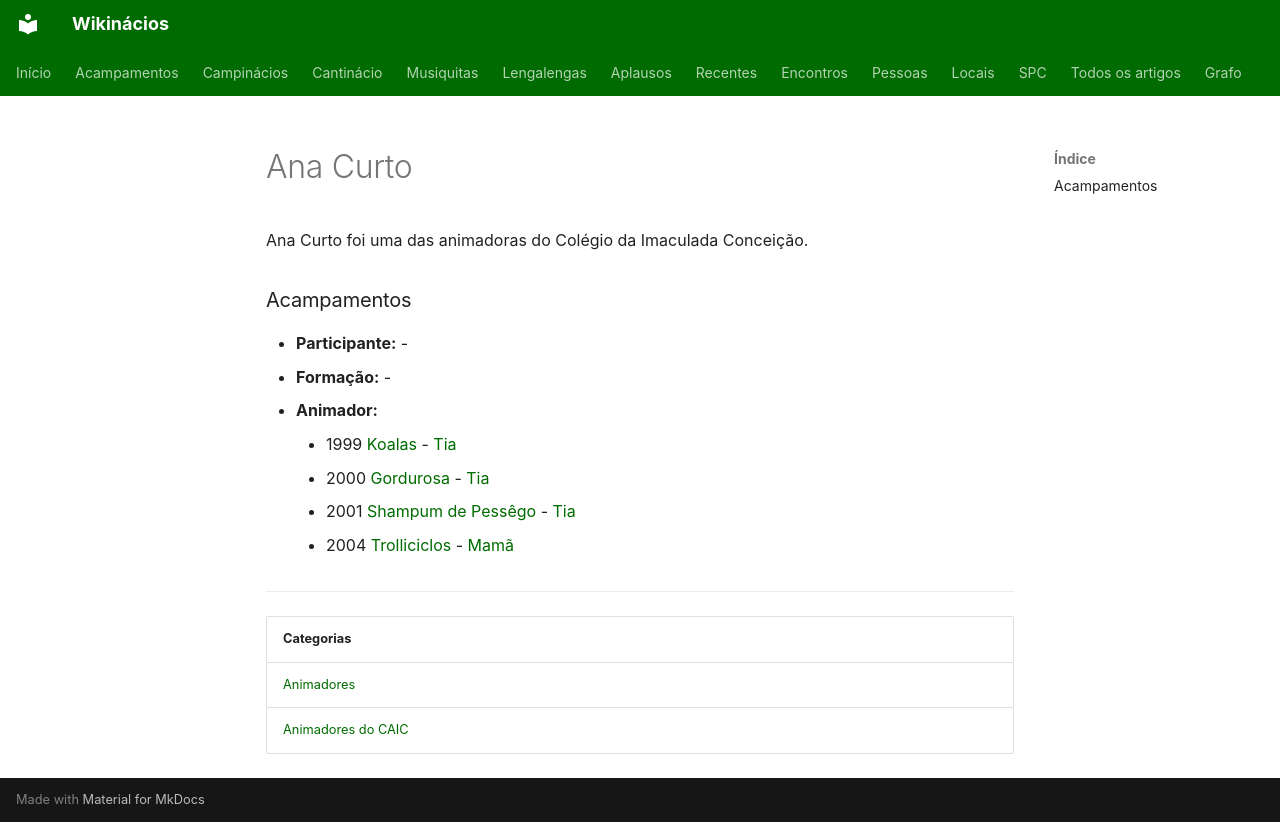

repository: neteinstein/Campinacios · page: Pessoas/A/Ana Curto.html · generator: mkdocs

# Ana Curto

Ana Curto foi uma das animadoras do Colégio da Imaculada Conceição.

### Acampamentos

- **Participante:**
    -
- **Formação:**
    -
- **Animador:**
    - 1999 [Koalas](../../Acampamentos/1999/Koalas.md) - [Tia](../../Cargos/Tio.md)
    - 2000 [Gordurosa](../../Acampamentos/2000/Gordurosa.md) - [Tia](../../Cargos/Tio.md)
    - 2001 [Shampum de Pessêgo](../../Acampamentos/2001/Shampum%20de%20Pess%C3%AAgo.md) - [Tia](../../Cargos/Tio.md)
    - 2004 [Trolliciclos](../../Acampamentos/2004/Trolliciclos.md) - [Mamã](../../Cargos/Mam%C3%A3.md)

---

| Categorias |
| --- |
| [Animadores](../../Categorias/Animadores.md) |
| [Animadores do CAIC](../../Categorias/Animadores%20do%20CAIC.md) |
